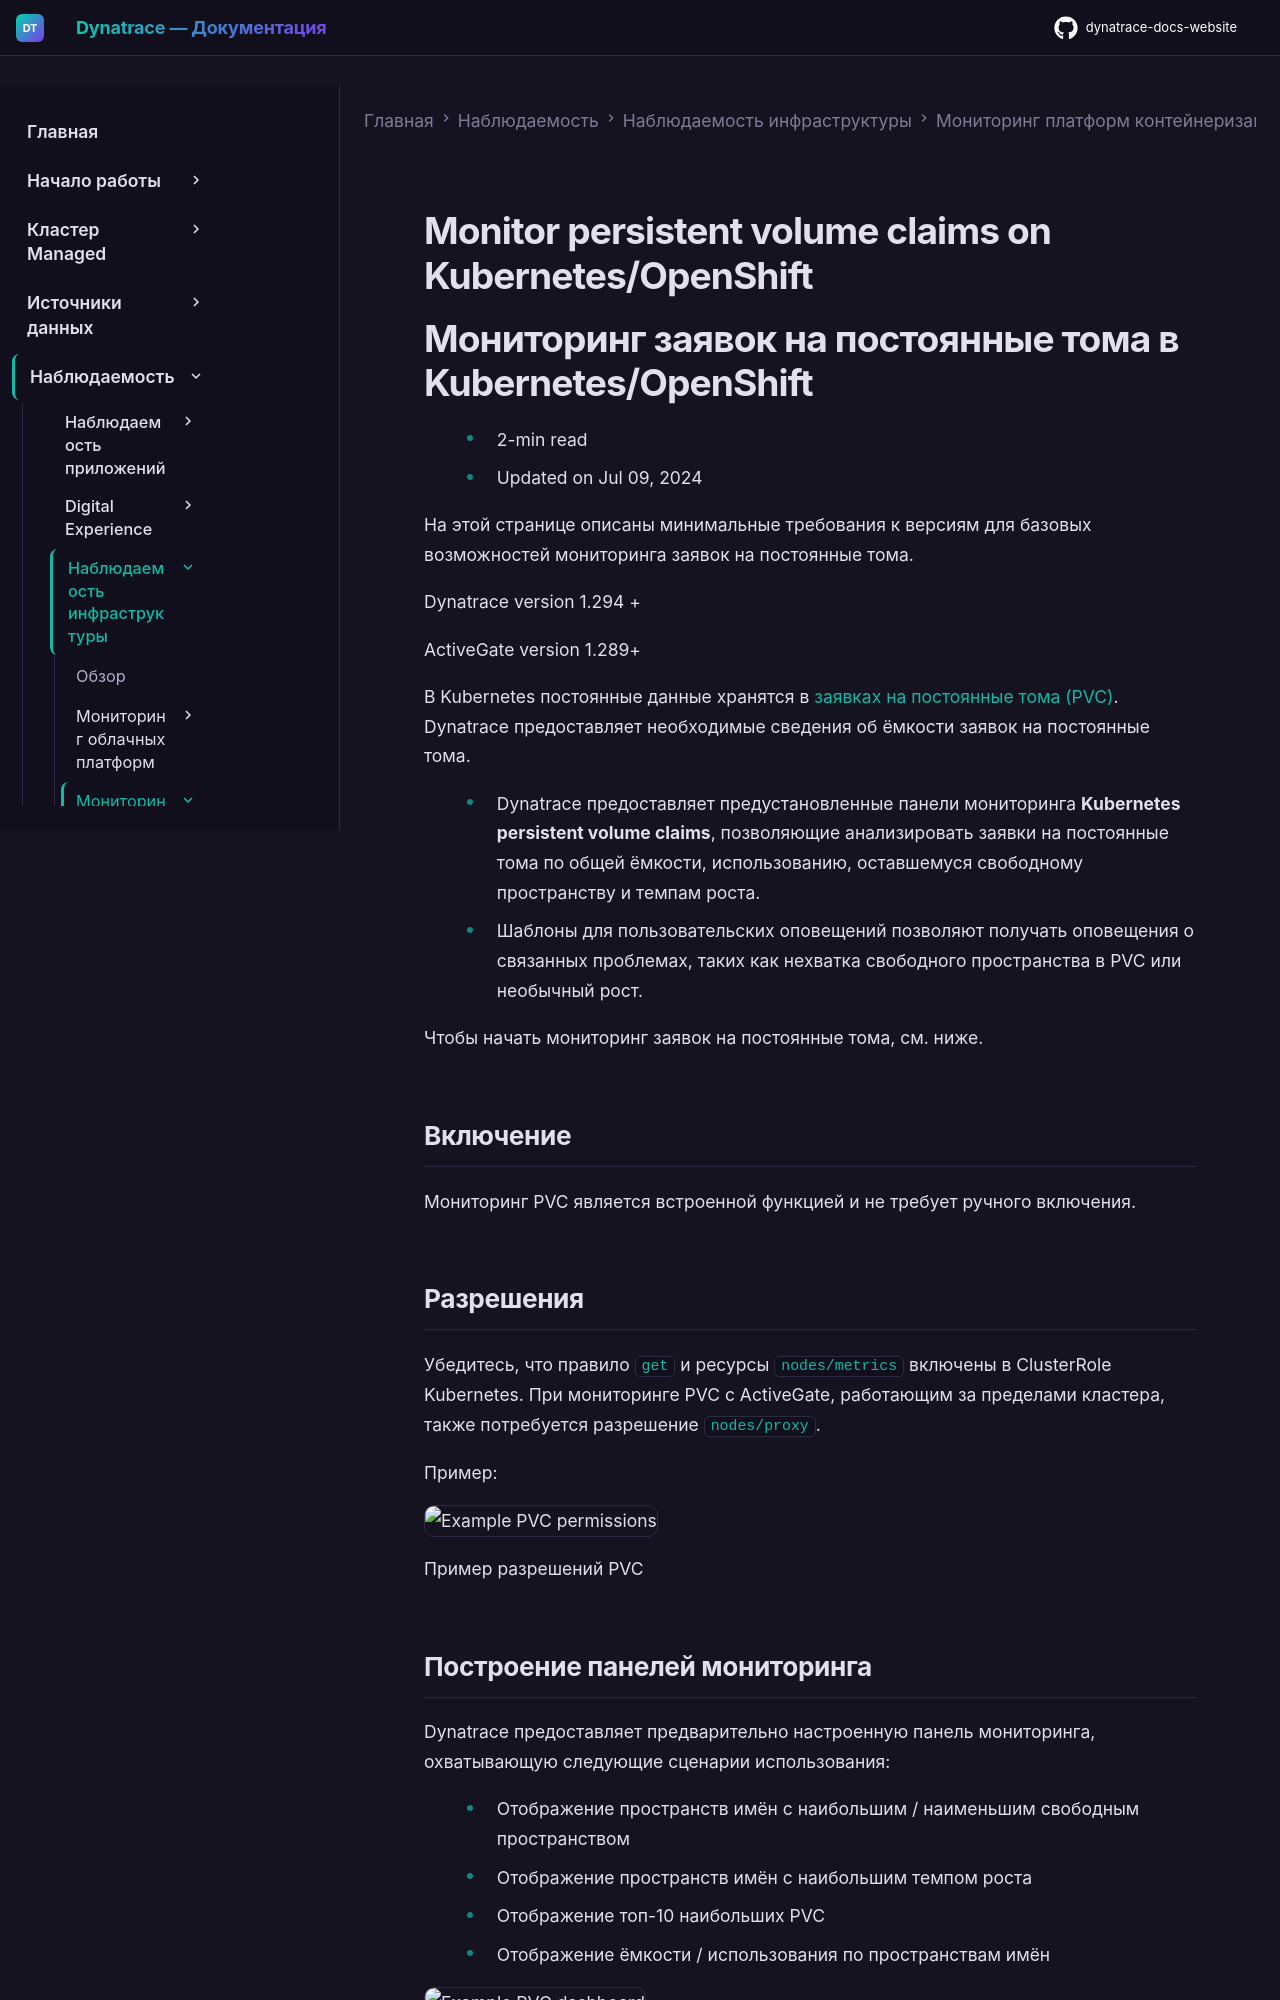

repository: Yerkebulan-Ardabayev/dynatrace-docs-website · page: managed-ru/observe/infrastructure-observability/container-platform-monitoring/kubernetes-monitoring/monitor-pvc-metrics/index.html · generator: mkdocs

---
title: Мониторинг заявок на постоянные тома в Kubernetes/OpenShift
source: https://docs.dynatrace.com/managed/observe/infrastructure-observability/container-platform-monitoring/kubernetes-monitoring/monitor-pvc-metrics
scraped: 2026-05-12T12:07:35.418094
---

# Monitor persistent volume claims on Kubernetes/OpenShift

# Мониторинг заявок на постоянные тома в Kubernetes/OpenShift

* 2-min read
* Updated on Jul 09, 2024

На этой странице описаны минимальные требования к версиям для базовых возможностей мониторинга заявок на постоянные тома.

Dynatrace version 1.294 +

ActiveGate version 1.289+

В Kubernetes постоянные данные хранятся в [заявках на постоянные тома (PVC)](https://dt-url.net/n403y11). Dynatrace предоставляет необходимые сведения об ёмкости заявок на постоянные тома.

* Dynatrace предоставляет предустановленные панели мониторинга **Kubernetes persistent volume claims**, позволяющие анализировать заявки на постоянные тома по общей ёмкости, использованию, оставшемуся свободному пространству и темпам роста.
* Шаблоны для пользовательских оповещений позволяют получать оповещения о связанных проблемах, таких как нехватка свободного пространства в PVC или необычный рост.

Чтобы начать мониторинг заявок на постоянные тома, см. ниже.

## Включение

Мониторинг PVC является встроенной функцией и не требует ручного включения.

## Разрешения

Убедитесь, что правило `get` и ресурсы `nodes/metrics` включены в ClusterRole Kubernetes. При мониторинге PVC с ActiveGate, работающим за пределами кластера, также потребуется разрешение `nodes/proxy`.

Пример:

![Example PVC permissions](https://dt-cdn.net/images/screenshot-1-1215-23c529f37c.png)

Пример разрешений PVC
